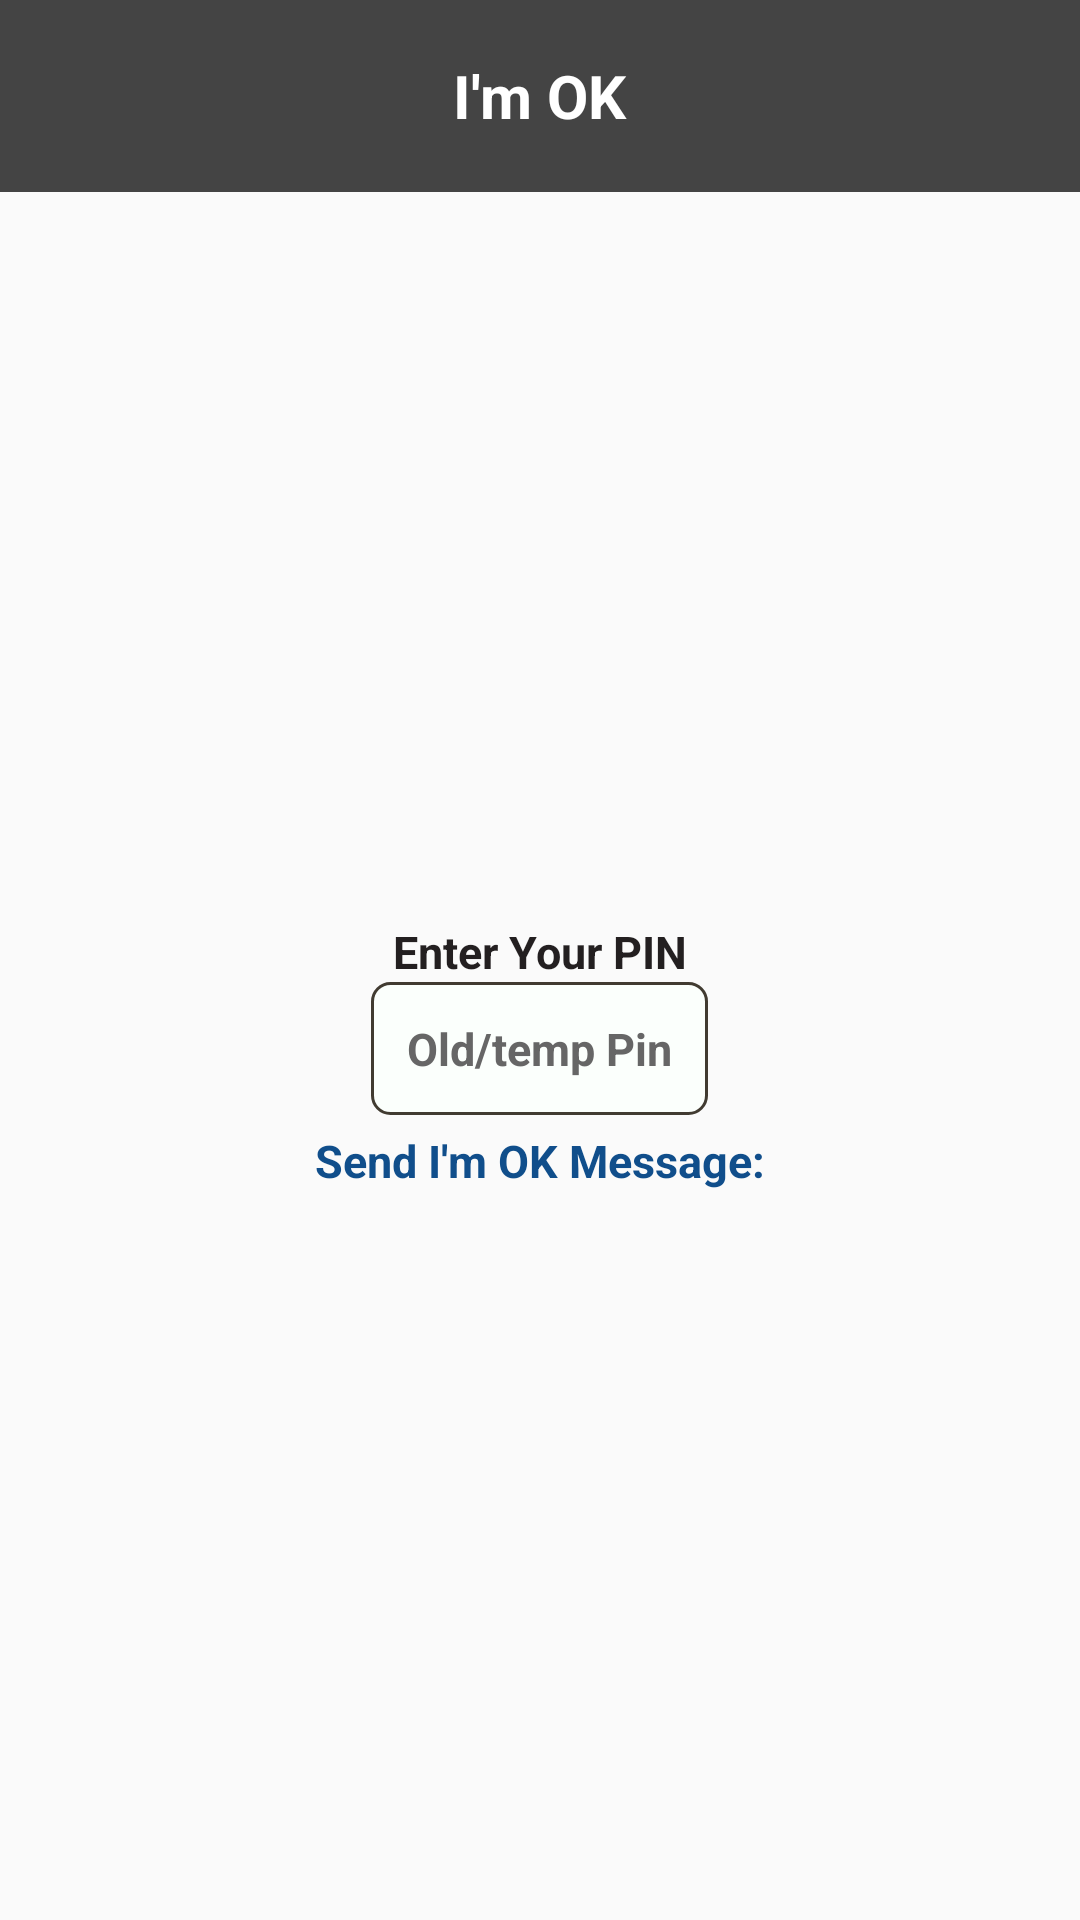

The Android layout XML behind this screen, and the referenced resources:
<!-- AndroidManifest.xml: application theme AppTheme -->
<!-- res/layout/fragment_i_am_ok.xml -->
<?xml version="1.0" encoding="utf-8"?>
<LinearLayout xmlns:android="http://schemas.android.com/apk/res/android"
    android:layout_width="match_parent"
    android:layout_height="match_parent"
    android:orientation="vertical"
    android:weightSum="1">

    <LinearLayout
        android:layout_width="match_parent"
        android:layout_height="0dp"
        android:layout_weight="0.1">

        <RelativeLayout
            android:layout_width="match_parent"
            android:layout_height="match_parent"
            android:background="@color/colorGray">

            <TextView
                android:layout_width="wrap_content"
                android:layout_height="wrap_content"
                android:layout_centerInParent="true"
                android:text="@string/TAG_I_AM_ON"
                android:textColor="@color/colorAccent"
                android:textSize="@dimen/font_20sp"
                android:textStyle="bold" />

        </RelativeLayout>

    </LinearLayout>

    <LinearLayout
        android:layout_width="match_parent"
        android:layout_height="0dp"
        android:layout_weight="0.9">

        <ViewFlipper
            android:id="@+id/fragment_i_ok_vf"
            android:layout_width="match_parent"
            android:layout_height="match_parent">

            <LinearLayout xmlns:android="http://schemas.android.com/apk/res/android"
                android:id="@+id/fragment_i_m_ok_index_one"
                android:layout_width="match_parent"
                android:layout_height="match_parent"

                android:gravity="center"
                android:orientation="vertical">

                <TextView
                    android:layout_width="wrap_content"
                    android:layout_height="wrap_content"
                    android:text="@string/TAGE_ENTER_YOUR_PIN"
                    android:textColor="@color/colorBlack"
                    android:textSize="@dimen/font_15sp"
                    android:textStyle="bold" />


                <EditText
                    android:id="@+id/fragment_i_m_ok_send_pin_et_pinn"
                    style="@style/style_et_login"
                    android:layout_width="wrap_content"
                    android:layout_height="wrap_content"
                    android:layout_below="@+id/textView2"
                    android:layout_centerHorizontal="true"
                    android:hint="@string/fragment_i_m_ok_et_new_pin_hint"
                    android:inputType="number"
                    android:maxLength="4"
                    android:paddingRight="20dp"
                    android:textAlignment="viewStart"
                    android:textColor="@color/colorBlack"
                    android:textSize="@dimen/font_15sp"
                    android:textStyle="bold" />


                <TextView
                    android:id="@+id/fragment_i_m_ok_send_pin_tv_sendd"
                    android:layout_width="wrap_content"
                    android:layout_height="wrap_content"
                    android:text="@string/TAGE_SEND_OK_MSG"
                    android:textColor="@color/colorInckNevyLight"
                    android:textSize="@dimen/font_15sp"
                    android:textStyle="bold"

                    />


            </LinearLayout>


            <RelativeLayout
                android:layout_width="match_parent"
                android:layout_height="wrap_content">

                <LinearLayout
                    android:layout_width="match_parent"
                    android:layout_height="0dp"
                    android:layout_weight="0.1"
                    android:padding="@dimen/padding_10dp">

                    <TextView
                        android:layout_width="match_parent"
                        android:layout_height="match_parent"
                        android:text="@string/TAGE_REQUIRE_PIN"
                        android:textColor="@color/colorBlack"
                        android:textSize="@dimen/font_15sp"
                        android:textStyle="bold" />

                </LinearLayout>

                <LinearLayout
                    android:layout_width="match_parent"
                    android:layout_height="0dp"
                    android:layout_weight="0.5"

                    android:gravity="center"

                    android:orientation="vertical">

                    <LinearLayout
                        android:layout_width="match_parent"
                        android:layout_height="wrap_content"
                        android:gravity="center"
                        android:orientation="horizontal"
                        android:weightSum="1">

                        <TextView
                            android:layout_width="0dp"
                            android:layout_height="wrap_content"
                            android:layout_gravity="center"
                            android:layout_weight="0.3"
                            android:maxLength="4"
                            android:text="@string/TAGE_NEW_PIN"
                            android:textColor="@color/colorBlack"
                            android:textSize="@dimen/font_15sp"
                            android:textStyle="bold"


                            />


                        <EditText
                            android:id="@+id/fragment_i_m_ok_requiew_pin_et_new_pin"
                            style="@style/style_et_login"
                            android:layout_width="0dp"
                            android:layout_height="wrap_content"
                            android:layout_below="@+id/textView2"
                            android:layout_centerHorizontal="true"
                            android:layout_weight="0.4"
                            android:hint="@string/fragment_i_m_ok_et_new_pin_hint"
                            android:inputType="number"
                            android:maxLength="4"
                            android:textAlignment="viewStart"
                            android:textColor="@color/colorBlack"
                            android:textSize="@dimen/font_15sp"
                            android:textStyle="bold" />

                    </LinearLayout>

                    <LinearLayout
                        android:layout_width="match_parent"
                        android:layout_height="wrap_content"
                        android:gravity="center"
                        android:orientation="horizontal"
                        android:weightSum="1">

                        <TextView
                            android:layout_width="0dp"
                            android:layout_height="wrap_content"
                            android:layout_gravity="center"
                            android:layout_weight="0.3"
                            android:text="@string/TAGE_CONFIRM_PIN"
                            android:textColor="@color/colorBlack"
                            android:textSize="@dimen/font_15sp"
                            android:textStyle="bold"

                            />


                        <EditText
                            android:id="@+id/fragment_i_m_ok_requiew_pin_et_confirm_pin"
                            style="@style/style_et_login"
                            android:layout_width="0dp"
                            android:layout_height="wrap_content"
                            android:layout_below="@+id/textView2"
                            android:layout_centerHorizontal="true"
                            android:layout_weight="0.40"
                            android:hint="@string/fragment_i_m_ok_et_confirm_pin_hint"
                            android:inputType="number"
                            android:textAlignment="viewStart"

                            android:textColor="@color/colorBlack"
                            android:textSize="@dimen/font_15sp"
                            android:textStyle="bold" />

                    </LinearLayout>

                    <LinearLayout
                        android:layout_width="match_parent"
                        android:layout_height="wrap_content"
                        android:gravity="center"
                        android:orientation="horizontal"
                        android:weightSum="1">

                        <TextView
                            android:id="@+id/fragment_i_m_ok_requiew_pin_tv_validate_pin"
                            android:layout_width="0dp"
                            android:layout_height="wrap_content"
                            android:layout_gravity="center"
                            android:layout_weight="0.3"

                            android:text="@string/validate_pin"
                            android:textColor="@color/colorInckNevyLight"
                            android:textSize="@dimen/font_15sp"
                            android:textStyle="bold"

                            />

                        <TextView
                            android:id="@+id/fragment_i_m_ok_requiew_pin_tv_save_pin"
                            android:layout_width="0dp"
                            android:layout_height="wrap_content"
                            android:layout_gravity="center"
                            android:layout_weight="0.4"
                            android:gravity="center"
                            android:text="@string/save_pin"
                            android:textColor="@color/colorInckNevyLight"
                            android:textSize="@dimen/font_15sp"
                            android:textStyle="bold"

                            />


                    </LinearLayout>


                </LinearLayout>

                <LinearLayout
                    android:layout_width="match_parent"
                    android:layout_height="0dp"
                    android:layout_weight="0.4"
                    android:padding="20dp">

                    <RelativeLayout
                        android:layout_width="match_parent"
                        android:layout_height="match_parent">

                        <TextView
                            android:id="@+id/fragment_i_m_ok_requiew_pin_tv_reset_pin"
                            android:layout_width="wrap_content"
                            android:layout_height="wrap_content"
                            android:layout_alignParentBottom="true"
                            android:text="@string/TAG_RESEt_PIN"
                            android:textColor="@color/colorInckNevyLight"
                            android:textSize="@dimen/font_15sp"
                            android:textStyle="bold" />

                        <TextView
                            android:id="@+id/fragment_i_m_ok_requiew_pin_tv_forgot_pin"
                            android:layout_width="wrap_content"
                            android:layout_height="wrap_content"
                            android:layout_alignParentBottom="true"
                            android:layout_alignParentRight="true"
                            android:text="@string/TAG_FORGOT_PIN"
                            android:textColor="@color/colorInckNevyLight"
                            android:textSize="@dimen/font_15sp"
                            android:textStyle="bold" />
                    </RelativeLayout>


                </LinearLayout>
            </RelativeLayout>


        </ViewFlipper>


    </LinearLayout>
</LinearLayout>
<!-- resources referenced by this layout -->
<resources>
  <color name="colorAccent">#FFFFFF</color>
  <color name="colorBlack">#231F20</color>
  <color name="colorGray">#444444</color>
  <color name="colorInckNevyLight">#104E8B</color>
  <dimen name="font_15sp">15sp</dimen>
  <dimen name="font_20sp">20sp</dimen>
  <dimen name="padding_10dp">10dp</dimen>
  <string name="TAGE_CONFIRM_PIN">Confirm PIN:</string>
  <string name="TAGE_ENTER_YOUR_PIN">Enter Your PIN</string>
  <string name="TAGE_NEW_PIN">New PIN:</string>
  <string name="TAGE_REQUIRE_PIN">A PIN is required before you can send an i\'m ok message. Please create PIN :</string>
  <string name="TAGE_SEND_OK_MSG">Send I"'"m OK Message:</string>
  <string name="TAG_FORGOT_PIN">Forgot PIN</string>
  <string name="TAG_I_AM_ON">"I'm OK"</string>
  <string name="TAG_RESEt_PIN">Change PIN</string>
  <string name="fragment_i_m_ok_et_confirm_pin_hint">reenter Pin</string>
  <string name="fragment_i_m_ok_et_new_pin_hint">Old/temp Pin</string>
  <string name="save_pin">Save Pin</string>
  <string name="validate_pin"><u>Validate Pin</u></string>
  <style name="style_et_login">
          
          <item name="android:textColor">@color/colorBlack</item>
          <item name="android:textStyle">bold</item>
          <item name="android:textColorHint">@color/color_hint</item>
          <item name="android:layout_marginBottom">@dimen/commenspacing_05</item>
          <item name="android:background">@drawable/drawable_grey_rounded_margin_et</item>
          <item name="android:padding">@dimen/commenspacing_10</item>
          <item name="android:textSize">@dimen/font_18sp</item>
          <item name="android:layout_gravity">center_horizontal</item>
  
      </style>
  <style name="AppTheme" parent="Theme.AppCompat.Light.NoActionBar">
          
          <item name="colorPrimary">@color/colorOrange</item>
          <item name="colorPrimaryDark">@color/colorOrange</item>
          <item name="colorAccent">@color/colorOrange</item>
      </style>
  <color name="color_hint">#666666</color>
  <dimen name="commenspacing_05">5dp</dimen>
  <!-- drawable drawable_grey_rounded_margin_et (drawable) -->
  <?xml version="1.0" encoding="utf-8"?>
  <shape xmlns:android="http://schemas.android.com/apk/res/android"
      android:shape="rectangle">
      <corners android:radius="6dp" />
      <solid android:color="@color/colorWhite" />
      <stroke
          android:width="1dp"
          android:color="@color/colorLightGrey"
          />
  </shape>
  <dimen name="commenspacing_10">12dp</dimen>
  <dimen name="font_18sp">18sp</dimen>
  <color name="colorOrange">#AD390A</color>
  <color name="colorWhite">#FBFFFC</color>
  <color name="colorLightGrey">#413B31</color>
</resources>
